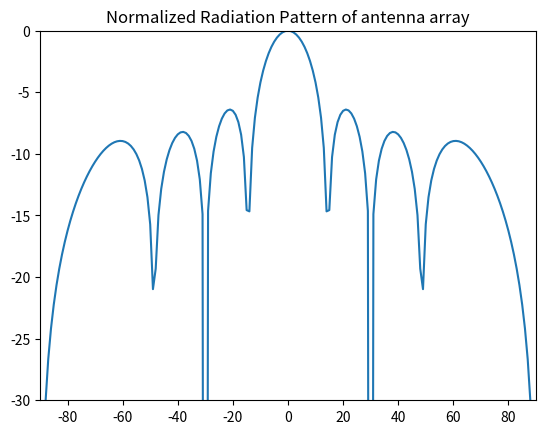

Python code for this plot:
import numpy 
import matplotlib.pyplot as plt 
# pi math
pi=numpy.pi
# distance between antennas
d=0.5
# Number of antennas
N=8
# Elevation angle theta 
theta=numpy.arange(-180,180,1)*pi/180

factor=0

for i in range (1,N):
    factor = factor + numpy.exp(1j*2*pi*d*i*numpy.sin(theta))

factor=1+factor
factor=abs(factor)/max(factor)
factor=10*numpy.log10(factor)


plt.title("Normalized Radiation Pattern of antenna array")
plt.ylim(-30,0)
plt.xlim(-90,90)
plt.plot(theta*180/pi,factor)

plt.show()

